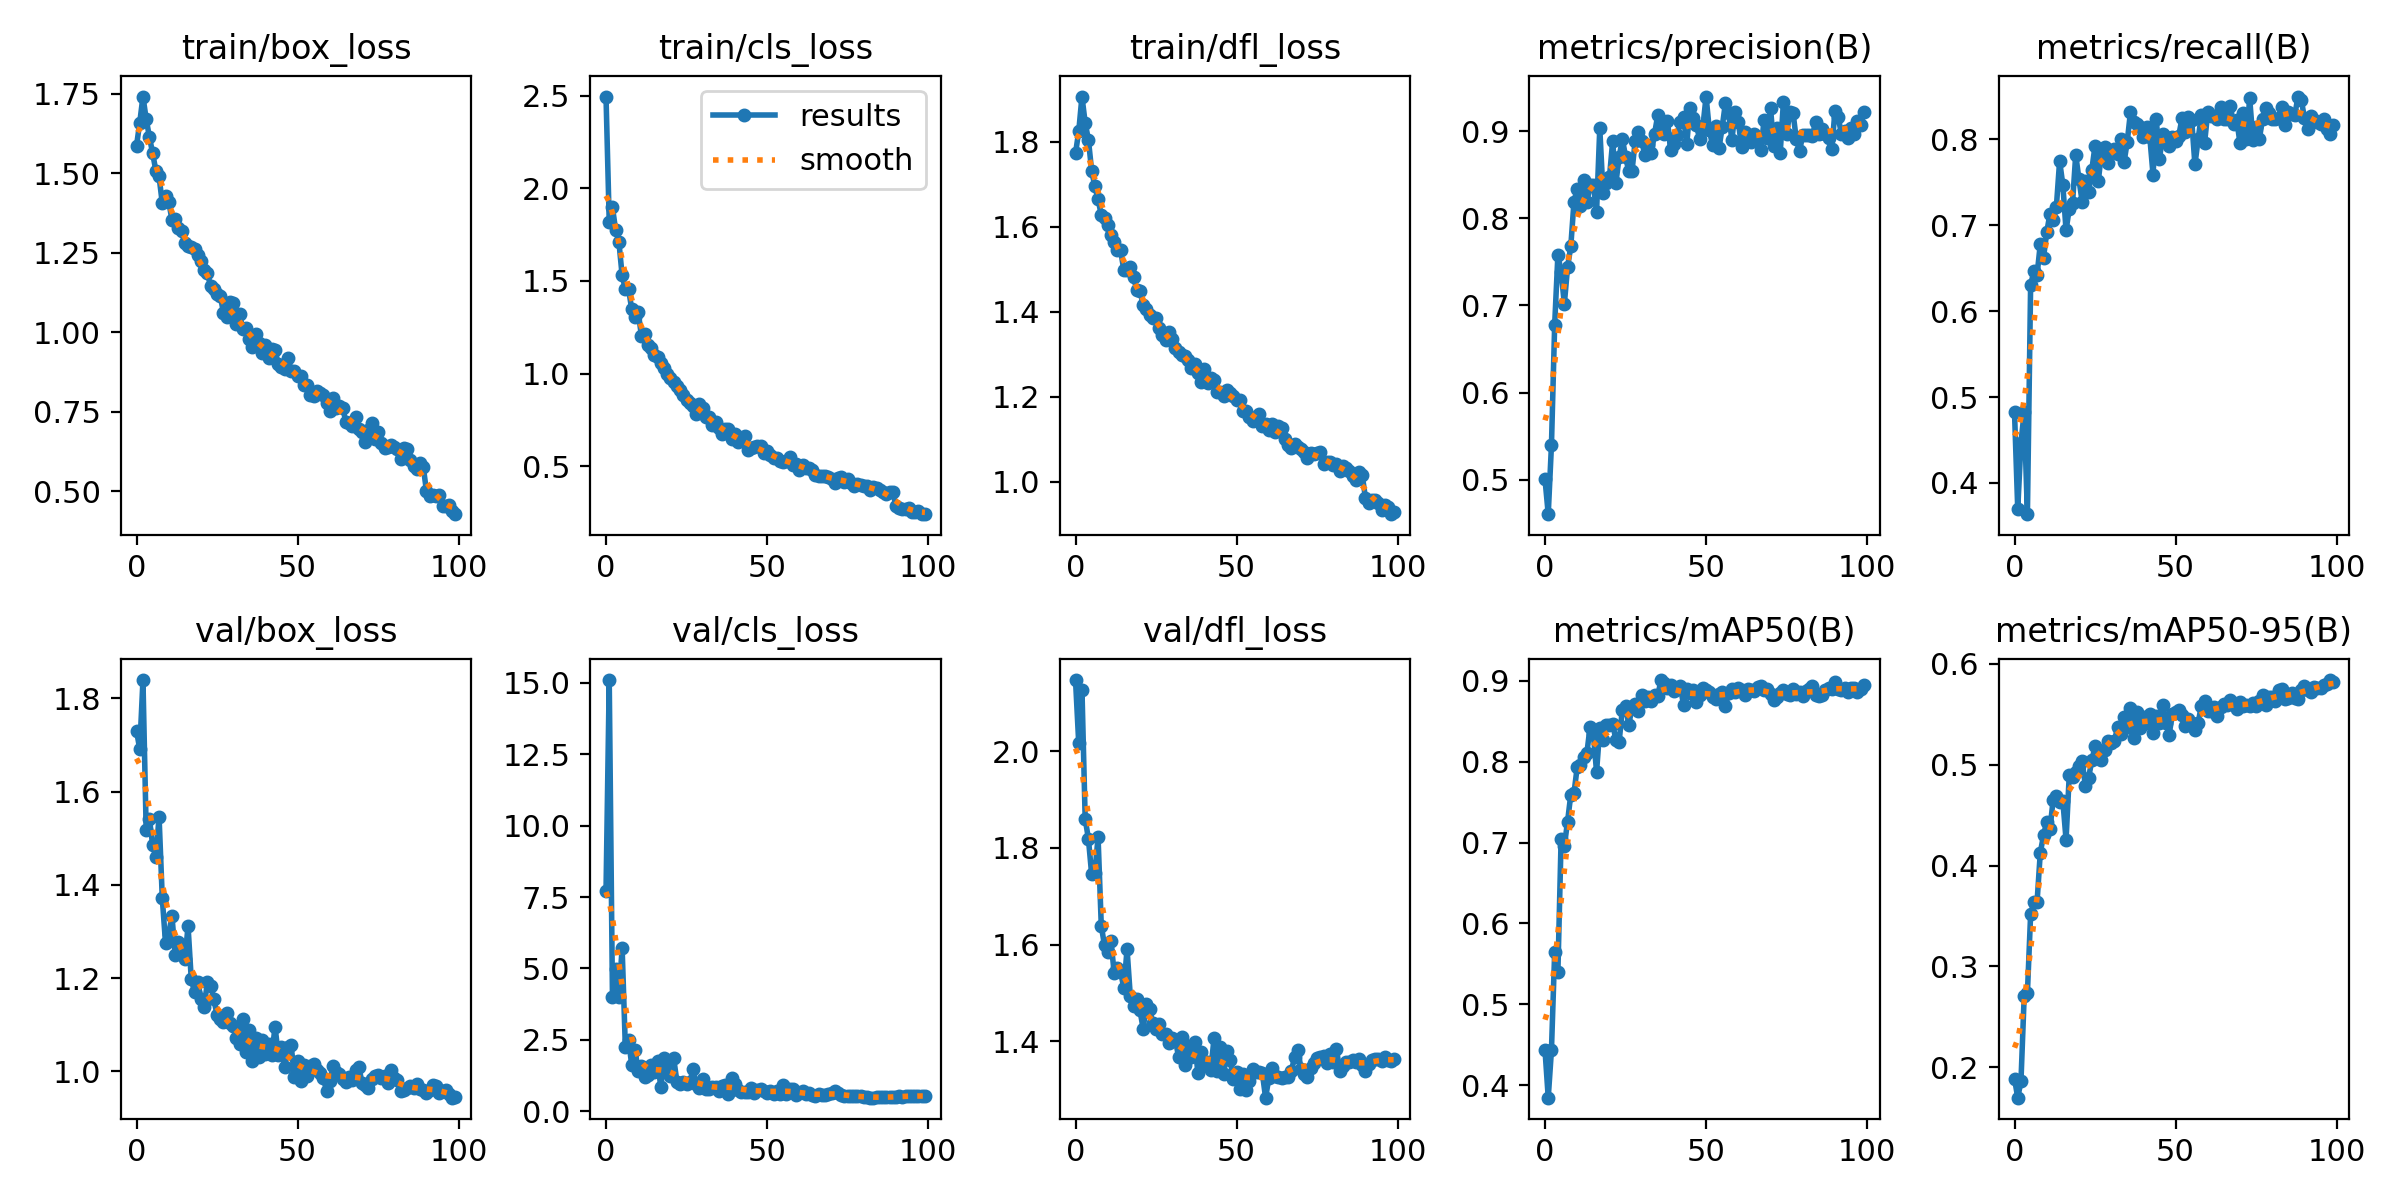

Source data for this figure (header and first rows):
epoch, train/box_loss, train/cls_loss, train/dfl_loss, metrics/precision(B), metrics/recall(B), metrics/mAP50(B), metrics/mAP50-95(B), val/box_loss, val/cls_loss, val/dfl_loss, lr/pg0, lr/pg1, lr/pg2
0, 1.586, 2.495, 1.773, 0.5005, 0.4822, 0.4433, 0.1887, 1.731, 7.7, 2.147, 0.0002367, 0.0002367, 0.0002367
1, 1.659, 1.819, 1.824, 0.4605, 0.3696, 0.3846, 0.1699, 1.691, 15.1, 2.016, 0.00047, 0.00047, 0.00047
2, 1.741, 1.897, 1.906, 0.5398, 0.4466, 0.4436, 0.186, 1.84, 4.008, 2.127, 0.0006986, 0.0006986, 0.0006986
3, 1.67, 1.774, 1.844, 0.678, 0.4826, 0.5647, 0.2704, 1.517, 4.99, 1.86, 0.0006928, 0.0006928, 0.0006928
4, 1.614, 1.711, 1.805, 0.7581, 0.3636, 0.5405, 0.2734, 1.542, 4.01, 1.819, 0.0006928, 0.0006928, 0.0006928
5, 1.563, 1.531, 1.732, 0.7381, 0.6304, 0.7047, 0.3517, 1.486, 5.721, 1.746, 0.0006857, 0.0006857, 0.0006857
6, 1.508, 1.455, 1.695, 0.7018, 0.6465, 0.6957, 0.364, 1.46, 2.25, 1.748, 0.0006787, 0.0006787, 0.0006787
7, 1.49, 1.455, 1.665, 0.7437, 0.6423, 0.726, 0.3639, 1.546, 2.482, 1.822, 0.0006716, 0.0006716, 0.0006716
8, 1.405, 1.346, 1.627, 0.7677, 0.6779, 0.7591, 0.4128, 1.371, 1.604, 1.639, 0.0006645, 0.0006645, 0.0006645
9, 1.427, 1.303, 1.621, 0.8191, 0.6623, 0.7613, 0.4299, 1.276, 2.149, 1.599, 0.0006574, 0.0006574, 0.0006574
10, 1.41, 1.332, 1.603, 0.8338, 0.6917, 0.7934, 0.4437, 1.295, 1.4, 1.585, 0.0006504, 0.0006504, 0.0006504
11, 1.353, 1.202, 1.581, 0.8144, 0.7134, 0.7965, 0.4361, 1.334, 1.591, 1.608, 0.0006433, 0.0006433, 0.0006433
12, 1.357, 1.215, 1.563, 0.8442, 0.7066, 0.8056, 0.4655, 1.249, 1.197, 1.542, 0.0006362, 0.0006362, 0.0006362
13, 1.327, 1.153, 1.546, 0.8185, 0.7218, 0.8108, 0.4687, 1.278, 1.268, 1.552, 0.0006292, 0.0006292, 0.0006292
14, 1.319, 1.136, 1.545, 0.8379, 0.7747, 0.8434, 0.4635, 1.253, 1.613, 1.543, 0.0006221, 0.0006221, 0.0006221
15, 1.279, 1.102, 1.498, 0.8386, 0.747, 0.8344, 0.4641, 1.24, 1.367, 1.511, 0.000615, 0.000615, 0.000615
16, 1.272, 1.092, 1.499, 0.807, 0.6941, 0.7875, 0.4258, 1.311, 1.77, 1.59, 0.000608, 0.000608, 0.000608
17, 1.268, 1.055, 1.506, 0.9032, 0.7193, 0.841, 0.4901, 1.197, 0.8464, 1.495, 0.0006009, 0.0006009, 0.0006009
18, 1.261, 1.028, 1.482, 0.8294, 0.7253, 0.8266, 0.4882, 1.171, 1.862, 1.473, 0.0005938, 0.0005938, 0.0005938
19, 1.242, 0.9985, 1.452, 0.8407, 0.782, 0.8455, 0.4932, 1.192, 1.58, 1.488, 0.0005868, 0.0005868, 0.0005868
20, 1.224, 0.9768, 1.449, 0.8468, 0.7536, 0.8448, 0.4989, 1.155, 1.223, 1.465, 0.0005797, 0.0005797, 0.0005797
21, 1.195, 0.9525, 1.416, 0.8881, 0.7273, 0.8463, 0.5033, 1.137, 1.861, 1.426, 0.0005726, 0.0005726, 0.0005726
22, 1.186, 0.9316, 1.406, 0.8403, 0.751, 0.8273, 0.4792, 1.192, 1.038, 1.478, 0.0005656, 0.0005656, 0.0005656
23, 1.145, 0.9092, 1.393, 0.8698, 0.739, 0.8244, 0.4872, 1.184, 0.9511, 1.467, 0.0005585, 0.0005585, 0.0005585
24, 1.135, 0.8825, 1.386, 0.8913, 0.7648, 0.8642, 0.5043, 1.155, 1.007, 1.438, 0.0005514, 0.0005514, 0.0005514
25, 1.119, 0.8558, 1.386, 0.8706, 0.7925, 0.8693, 0.5184, 1.12, 0.9557, 1.426, 0.0005443, 0.0005443, 0.0005443
26, 1.114, 0.8422, 1.362, 0.8537, 0.751, 0.8459, 0.5151, 1.111, 1.007, 1.437, 0.0005373, 0.0005373, 0.0005373
27, 1.061, 0.8244, 1.346, 0.854, 0.7846, 0.8665, 0.5044, 1.106, 1.462, 1.416, 0.0005302, 0.0005302, 0.0005302
28, 1.048, 0.7815, 1.334, 0.8889, 0.7909, 0.8708, 0.5145, 1.124, 0.9348, 1.415, 0.0005232, 0.0005232, 0.0005232
29, 1.096, 0.8364, 1.351, 0.8989, 0.7728, 0.8632, 0.524, 1.104, 0.8191, 1.396, 0.0005161, 0.0005161, 0.0005161
30, 1.092, 0.8157, 1.336, 0.8884, 0.7863, 0.8822, 0.5215, 1.097, 1.14, 1.406, 0.000509, 0.000509, 0.000509
31, 1.027, 0.7661, 1.315, 0.8726, 0.7885, 0.8748, 0.5232, 1.071, 0.7689, 1.403, 0.0005019, 0.0005019, 0.0005019
32, 1.057, 0.7675, 1.306, 0.8845, 0.7826, 0.8799, 0.5375, 1.058, 0.7776, 1.368, 0.0004949, 0.0004949, 0.0004949
33, 1.01, 0.7226, 1.298, 0.8747, 0.8005, 0.8752, 0.5303, 1.111, 0.8469, 1.409, 0.0004878, 0.0004878, 0.0004878
34, 1.012, 0.7392, 1.295, 0.8968, 0.7731, 0.8828, 0.5473, 1.042, 0.834, 1.352, 0.0004807, 0.0004807, 0.0004807
35, 0.9776, 0.704, 1.286, 0.9181, 0.7974, 0.8814, 0.5377, 1.089, 0.7175, 1.391, 0.0004737, 0.0004737, 0.0004737
36, 0.9546, 0.6761, 1.267, 0.9062, 0.832, 0.9009, 0.5567, 1.022, 0.8755, 1.367, 0.0004666, 0.0004666, 0.0004666
37, 0.9938, 0.6991, 1.277, 0.8963, 0.8199, 0.8975, 0.5267, 1.071, 0.914, 1.4, 0.0004595, 0.0004595, 0.0004595
38, 0.9655, 0.6995, 1.255, 0.912, 0.8182, 0.8915, 0.5519, 1.03, 0.5976, 1.334, 0.0004525, 0.0004525, 0.0004525
39, 0.9345, 0.648, 1.235, 0.8777, 0.8142, 0.8943, 0.5362, 1.067, 1.165, 1.379, 0.0004454, 0.0004454, 0.0004454
40, 0.9604, 0.6724, 1.266, 0.8856, 0.8024, 0.8877, 0.5469, 1.038, 0.9539, 1.352, 0.0004383, 0.0004383, 0.0004383
41, 0.9193, 0.6292, 1.233, 0.8957, 0.8144, 0.8897, 0.5411, 1.059, 0.7383, 1.357, 0.0004313, 0.0004313, 0.0004313
42, 0.9464, 0.6509, 1.245, 0.9099, 0.8024, 0.8934, 0.5506, 1.035, 0.6736, 1.341, 0.0004242, 0.0004242, 0.0004242
43, 0.9435, 0.6637, 1.239, 0.9158, 0.7589, 0.8699, 0.5314, 1.096, 0.6728, 1.407, 0.0004171, 0.0004171, 0.0004171
44, 0.8992, 0.5866, 1.211, 0.8853, 0.8235, 0.8897, 0.5482, 1.036, 0.6887, 1.338, 0.0004101, 0.0004101, 0.0004101
45, 0.8904, 0.6, 1.211, 0.9265, 0.7767, 0.8844, 0.5411, 1.053, 0.8221, 1.388, 0.000403, 0.000403, 0.000403
46, 0.8852, 0.6027, 1.203, 0.9144, 0.8063, 0.8882, 0.5591, 1.01, 0.6323, 1.333, 0.0003959, 0.0003959, 0.0003959
47, 0.9199, 0.6078, 1.216, 0.9063, 0.8031, 0.8742, 0.541, 1.052, 0.7306, 1.379, 0.0003888, 0.0003888, 0.0003888
48, 0.8789, 0.6092, 1.208, 0.8911, 0.7922, 0.8828, 0.5298, 1.057, 0.7811, 1.361, 0.0003818, 0.0003818, 0.0003818
49, 0.8777, 0.5712, 1.202, 0.9047, 0.8024, 0.8907, 0.5503, 0.9868, 0.7221, 1.323, 0.0003747, 0.0003747, 0.0003747
50, 0.8607, 0.5827, 1.193, 0.9395, 0.7983, 0.8888, 0.5526, 1.022, 0.6298, 1.336, 0.0003676, 0.0003676, 0.0003676
51, 0.8632, 0.5622, 1.193, 0.9015, 0.8044, 0.886, 0.5543, 0.9795, 0.7089, 1.302, 0.0003606, 0.0003606, 0.0003606
52, 0.8327, 0.544, 1.166, 0.8835, 0.8247, 0.8802, 0.5498, 1.013, 0.5908, 1.332, 0.0003535, 0.0003535, 0.0003535
53, 0.8348, 0.5444, 1.167, 0.9056, 0.8083, 0.8777, 0.5382, 0.9894, 0.7218, 1.3, 0.0003464, 0.0003464, 0.0003464
54, 0.8037, 0.5278, 1.153, 0.88, 0.8262, 0.8837, 0.5459, 1.01, 0.6133, 1.318, 0.0003394, 0.0003394, 0.0003394
55, 0.7987, 0.5235, 1.143, 0.9044, 0.8224, 0.8865, 0.5418, 1.015, 0.9017, 1.343, 0.0003323, 0.0003323, 0.0003323
56, 0.8162, 0.5283, 1.153, 0.9321, 0.7708, 0.8691, 0.5346, 1.002, 0.5955, 1.337, 0.0003252, 0.0003252, 0.0003252
57, 0.8088, 0.5486, 1.158, 0.9204, 0.7998, 0.8848, 0.5414, 0.9958, 0.7742, 1.336, 0.0003182, 0.0003182, 0.0003182
58, 0.8022, 0.5063, 1.132, 0.8896, 0.8283, 0.8894, 0.5586, 0.9863, 0.7759, 1.334, 0.0003111, 0.0003111, 0.0003111
59, 0.7781, 0.5126, 1.136, 0.9222, 0.7959, 0.8857, 0.5631, 0.9574, 0.5533, 1.284, 0.000304, 0.000304, 0.000304
... 40 more rows
